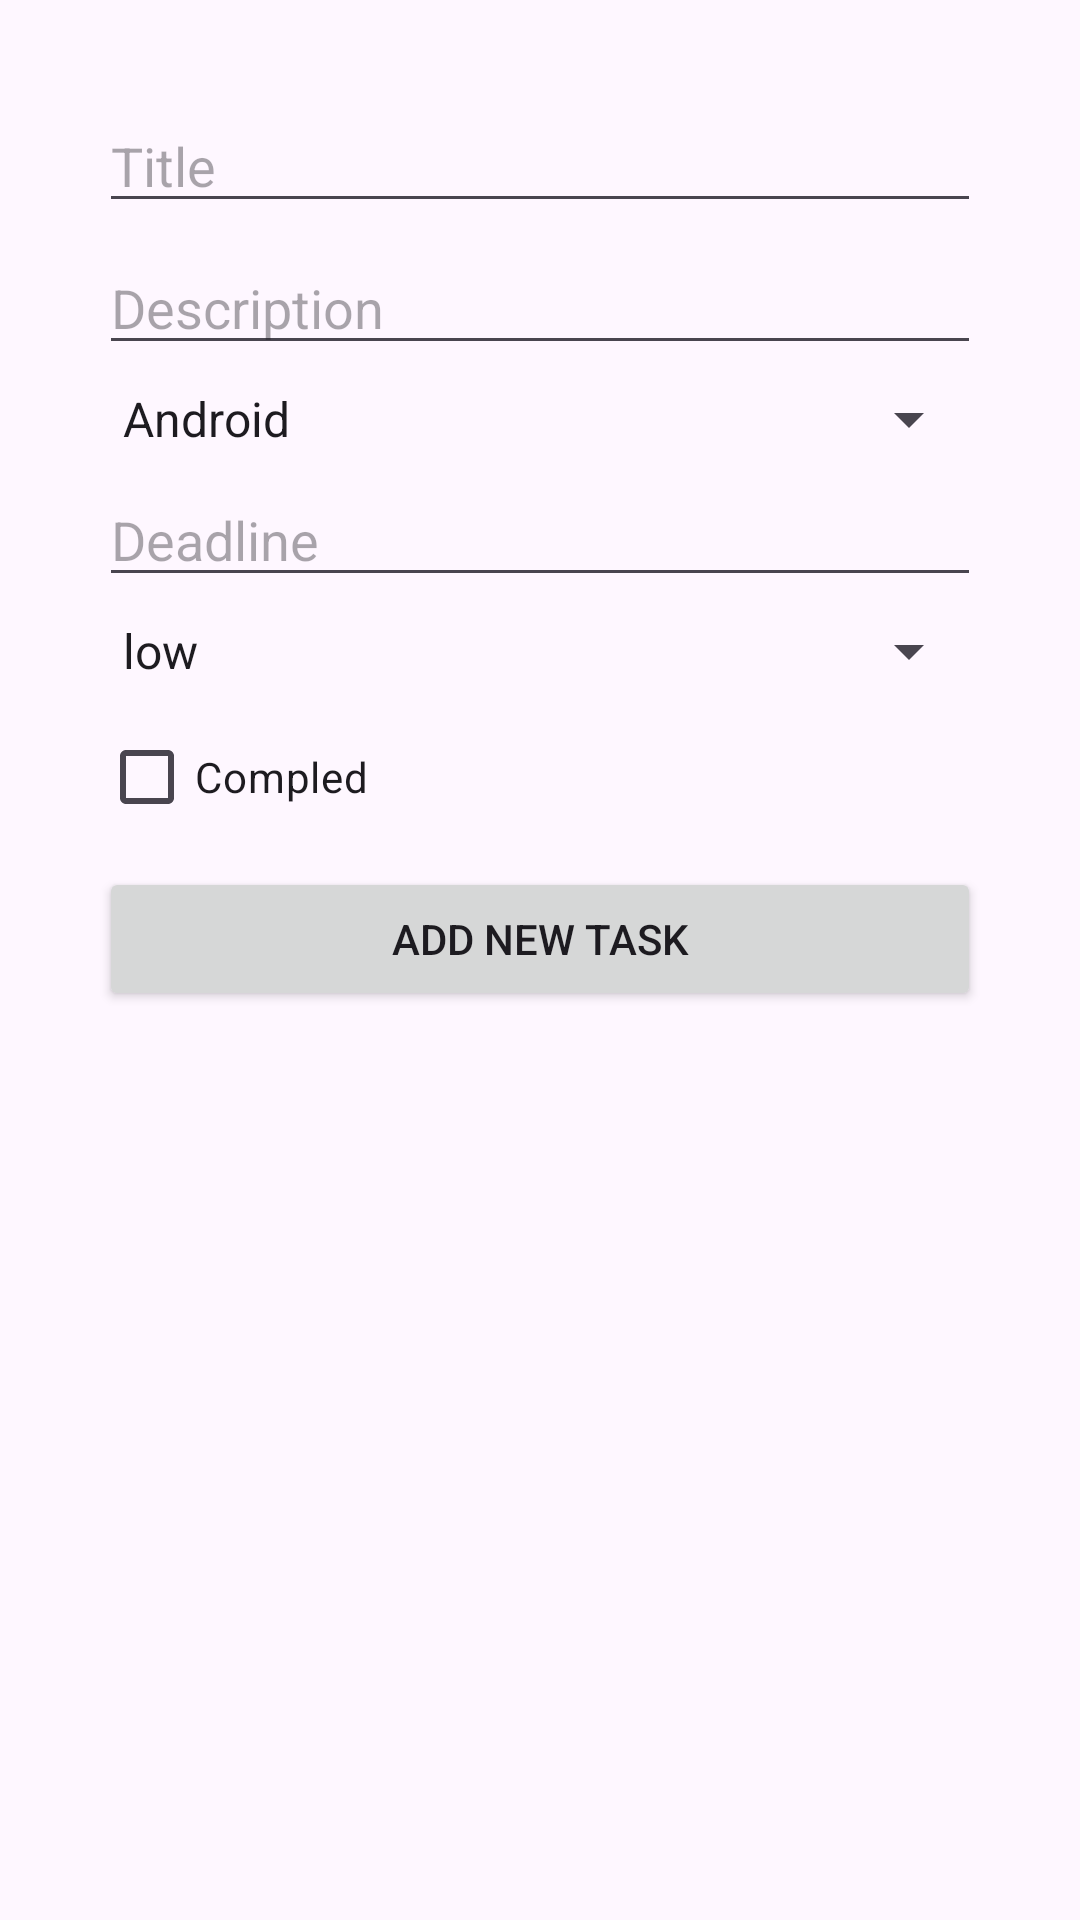

Write the Android layout XML for this screen, with the resource values it uses.
<!-- AndroidManifest.xml: application theme Theme.TasksFlow -->
<!-- res/layout/activity_add_task.xml -->
<?xml version="1.0" encoding="utf-8"?>
<androidx.constraintlayout.widget.ConstraintLayout xmlns:android="http://schemas.android.com/apk/res/android"
    xmlns:app="http://schemas.android.com/apk/res-auto"
    xmlns:tools="http://schemas.android.com/tools"
    android:id="@+id/main"
    android:layout_width="match_parent"
    android:layout_height="match_parent"
    tools:context=".AddTask">

    <LinearLayout
        android:layout_width="match_parent"
        android:layout_height="match_parent"
        android:orientation="vertical"
        android:layout_margin="30dp">

        <EditText
            android:id="@+id/etTitle"
            android:layout_width="match_parent"
            android:layout_height="wrap_content"
            android:ems="10"
            android:inputType="text"
            android:hint="Title"
            android:layout_margin="3dp"/>

        <EditText
            android:id="@+id/etDescription"
            android:layout_width="match_parent"
            android:layout_height="wrap_content"
            android:ems="10"
            android:inputType="text"
            android:hint="Description"
            android:layout_margin="3dp"/>

        <Spinner
            android:id="@+id/spSub"
            android:layout_width="match_parent"
            android:layout_height="wrap_content"
            android:entries="@array/subjects"
            android:layout_margin="3dp"/>

        <EditText
            android:id="@+id/tvDeadline"
            android:layout_width="match_parent"
            android:layout_height="wrap_content"
            android:ems="10"
            android:inputType="text"
            android:hint="Deadline"
            android:layout_margin="3dp"/>

        <Spinner
            android:id="@+id/spPrior"
            android:layout_width="match_parent"
            android:layout_height="wrap_content"
            android:entries="@array/priority"
            android:layout_margin="3dp"/>

        <CheckBox
            android:id="@+id/ckComplete"
            android:layout_width="match_parent"
            android:layout_height="wrap_content"
            android:text="Compled"
            android:layout_margin="3dp"/>

        <Button
            android:id="@+id/btnAddNewTask"
            android:layout_width="match_parent"
            android:layout_height="wrap_content"
            android:text="add new task"
            android:layout_margin="3dp"/>
    </LinearLayout>
</androidx.constraintlayout.widget.ConstraintLayout>
<!-- resources referenced by this layout -->
<resources>
  <string-array name="priority">
          <item>low</item>
          <item>medium</item>
          <item>high</item>
      </string-array>
  <string-array name="subjects">
          <item>Android</item>
          <item>Data base</item>
          <item>Machine Learning</item>
          <item>Python</item>
      </string-array>
  <style name="Theme.TasksFlow" parent="Base.Theme.TasksFlow" />
  <style name="Base.Theme.TasksFlow" parent="Theme.Material3.DayNight">
          
          
      </style>
</resources>
